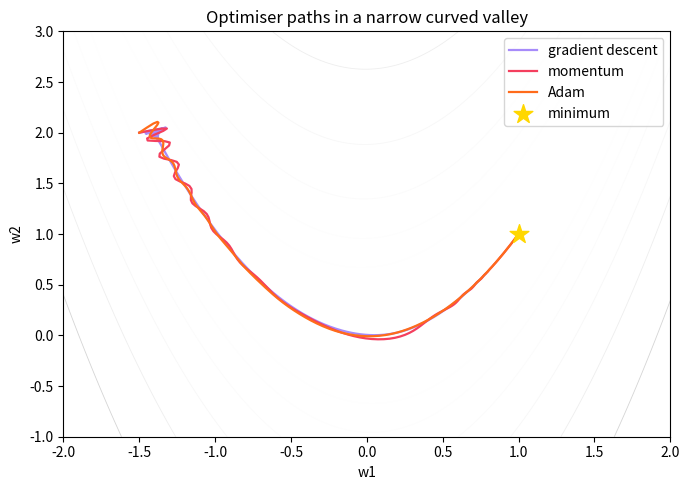

Here is the Python script that generated this plot:
"""Compare gradient descent, momentum and Adam on an elongated valley (Rosenbrock-like) loss surface."""
import numpy as np
import matplotlib.pyplot as plt

def loss(w):            # a long, narrow, curved valley; minimum at (1, 1)
    x, y = w
    return (1 - x) ** 2 + 20 * (y - x ** 2) ** 2
def grad(w):
    x, y = w
    return np.array([-2 * (1 - x) - 80 * x * (y - x ** 2), 40 * (y - x ** 2)])

def run(method, lr, steps=600):
    w = np.array([-1.5, 2.0]); v = np.zeros(2); m = np.zeros(2); s = np.zeros(2); path = [w.copy()]
    for t in range(1, steps + 1):
        g = grad(w)
        if method == "gradient descent":
            w = w - lr * g
        elif method == "momentum":
            v = 0.9 * v + g; w = w - lr * v
        elif method == "Adam":
            m = 0.9 * m + 0.1 * g; s = 0.999 * s + 0.001 * g ** 2
            mh, sh = m / (1 - 0.9 ** t), s / (1 - 0.999 ** t)
            w = w - lr * mh / (np.sqrt(sh) + 1e-8)
        path.append(w.copy())
    return np.array(path)

configs = [("gradient descent", 0.005), ("momentum", 0.002), ("Adam", 0.05)]
xx, yy = np.meshgrid(np.linspace(-2, 2, 200), np.linspace(-1, 3, 200))
plt.figure(figsize=(7, 5))
plt.contour(xx, yy, (1 - xx) ** 2 + 20 * (yy - xx ** 2) ** 2, levels=np.logspace(-1, 3, 15), cmap="Greys", linewidths=.6)
for (name, lr), c in zip(configs, ["#A78BFA", "#F43F5E", "#FF6B1A"]):
    p = run(name, lr)
    print(f"{name:<17} lr={lr:<6} final point ({p[-1, 0]:.3f}, {p[-1, 1]:.3f})  loss {loss(p[-1]):.5f}  "
          f"steps to loss<0.01: {next((i for i, w in enumerate(p) if loss(w) < .01), 'not reached')}")
    plt.plot(p[:, 0], p[:, 1], color=c, lw=1.6, label=name)
plt.scatter([1], [1], marker="*", s=200, color="gold", zorder=5, label="minimum")
plt.legend(); plt.title("Optimiser paths in a narrow curved valley"); plt.xlabel("w1"); plt.ylabel("w2")
plt.tight_layout(); plt.savefig("session-14_optimisers.png", dpi=110); plt.show()
